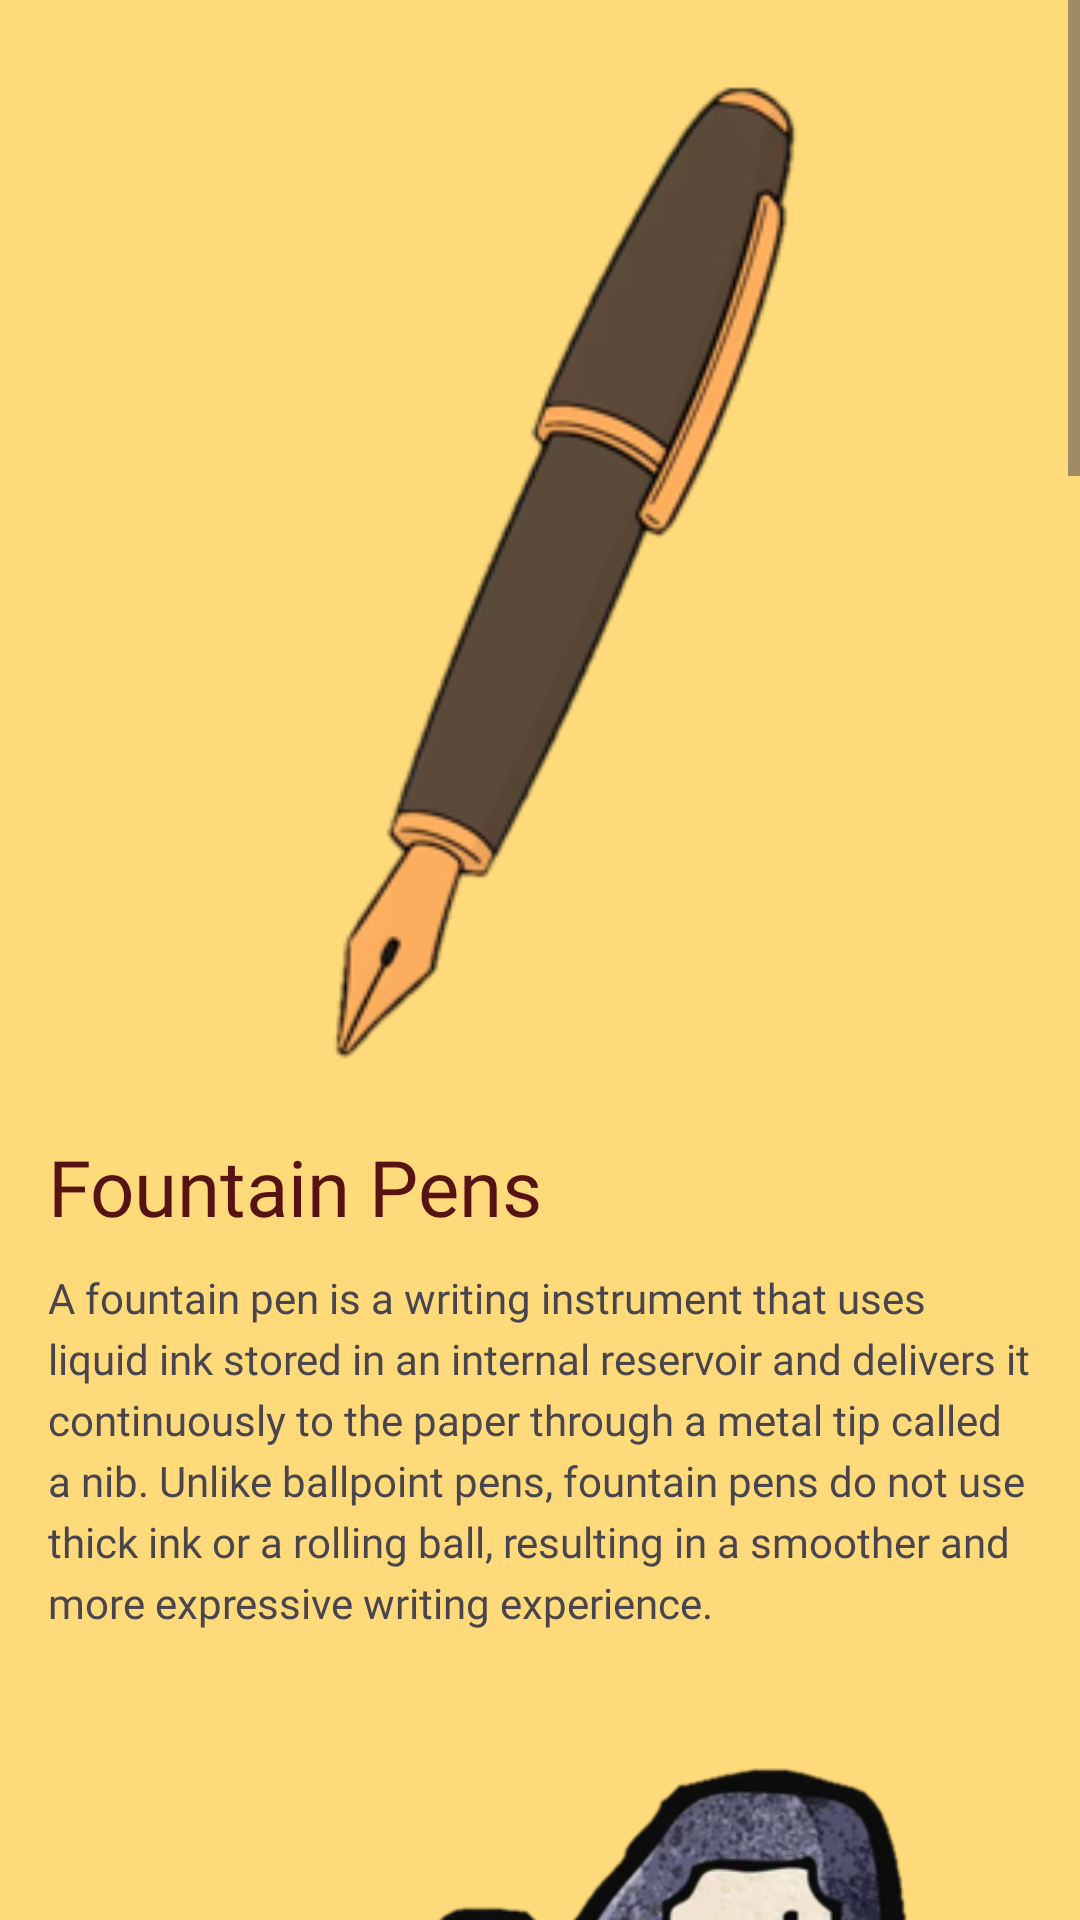

This screen was rendered from an Android layout file. Write that file and the resources it references.
<!-- AndroidManifest.xml: application theme Theme.Navigation_Drawer_App -->
<!-- res/layout/fragment_settings.xml -->
<?xml version="1.0" encoding="utf-8"?>
<ScrollView xmlns:android="http://schemas.android.com/apk/res/android"
    xmlns:app="http://schemas.android.com/apk/res-auto"
    android:layout_width="match_parent"
    android:layout_height="match_parent"
    android:fillViewport="true"
    android:background="@color/yellow">

    <LinearLayout
        android:layout_width="match_parent"
        android:layout_height="wrap_content"
        android:orientation="vertical"
        android:padding="16dp">

        <LinearLayout
            android:id="@+id/itemBlock1"
            android:layout_width="match_parent"
            android:layout_height="wrap_content"
            android:orientation="vertical"
            android:layout_marginBottom="24dp">

            <ImageView
                android:id="@+id/img1"
                android:layout_width="match_parent"
                android:layout_height="350dp"
                android:scaleType="centerCrop"
                android:src="@drawable/pen"/>

            <TextView
                android:id="@+id/title1"
                android:layout_width="match_parent"
                android:layout_height="wrap_content"
                android:layout_marginTop="12dp"
                android:text="Fountain Pens"
                android:fontFamily="@font/paytone"
                android:textSize="26sp"
                android:textColor="@color/ancora"/>

            <TextView
                android:id="@+id/info1"
                android:layout_width="match_parent"
                android:layout_height="wrap_content"
                android:layout_marginTop="10dp"
                android:fontFamily="@font/inconsolata"
                android:text="A fountain pen is a writing instrument that uses liquid ink stored in an internal reservoir and delivers it continuously to the paper through a metal tip called a nib. Unlike ballpoint pens, fountain pens do not use thick ink or a rolling ball, resulting in a smoother and more expressive writing experience."
                android:textSize="14sp"
                android:lineSpacingExtra="4dp"/>
        </LinearLayout>

        <LinearLayout
            android:id="@+id/itemBlock2"
            android:layout_width="match_parent"
            android:layout_height="wrap_content"
            android:orientation="vertical"
            android:layout_marginBottom="24dp">

            <ImageView
                android:id="@+id/img2"
                android:layout_width="match_parent"
                android:layout_height="220dp"
                android:scaleType="centerCrop"
                android:src="@drawable/ink"/>

            <TextView
                android:id="@+id/title2"
                android:layout_width="match_parent"
                android:layout_height="wrap_content"
                android:layout_marginTop="12dp"
                android:text="Inks"
                android:fontFamily="@font/paytone"
                android:textSize="26sp"
                android:textColor="@color/ancora"/>

            <TextView
                android:id="@+id/info2"
                android:layout_width="match_parent"
                android:layout_height="wrap_content"
                android:layout_marginTop="10dp"
                android:fontFamily="@font/inconsolata"
                android:text="Fountain pen ink is a water-based liquid ink specifically designed to flow smoothly through a fountain pen’s feed and nib. Using the correct ink is essential for proper performance and to avoid damage."
                android:textSize="14sp"
                android:lineSpacingExtra="4dp"/>
        </LinearLayout>

        <LinearLayout
            android:id="@+id/itemBlock3"
            android:layout_width="match_parent"
            android:layout_height="wrap_content"
            android:orientation="vertical"
            android:layout_marginBottom="24dp">

            <ImageView
                android:id="@+id/img3"
                android:layout_width="match_parent"
                android:layout_height="350dp"
                android:scaleType="centerCrop"
                android:src="@drawable/note"/>

            <TextView
                android:id="@+id/title3"
                android:layout_width="match_parent"
                android:layout_height="wrap_content"
                android:layout_marginTop="12dp"
                android:text="Notebooks for fountain pens."
                android:fontFamily="@font/paytone"
                android:textSize="26sp"
                android:textColor="@color/ancora"/>

            <TextView
                android:id="@+id/info3"
                android:layout_width="match_parent"
                android:layout_height="wrap_content"
                android:layout_marginTop="10dp"
                android:fontFamily="@font/inconsolata"
                android:text="Not all notebook paper works well with fountain pen ink. Good fountain-pen-friendly notebooks have:
Smooth, high-quality paper that lets the nib glide comfortably
Thicker paper (higher GSM) that prevents ink from bleeding through or feathering
Low ghosting (minimal show-through from the other side of the page)
Lay-flat binding so writing is easier across the whole page"
                android:textSize="14sp"
                android:lineSpacingExtra="4dp"/>
        </LinearLayout>

        <LinearLayout
            android:id="@+id/itemBlock4"
            android:layout_width="match_parent"
            android:layout_height="wrap_content"
            android:orientation="vertical"
            android:layout_marginBottom="24dp">

            <ImageView
                android:id="@+id/img4"
                android:layout_width="match_parent"
                android:layout_height="790dp"
                android:scaleType="centerCrop"
                android:src="@drawable/pencil"/>

            <TextView
                android:id="@+id/title4"
                android:layout_width="match_parent"
                android:layout_height="wrap_content"
                android:layout_marginTop="12dp"
                android:text="Drawing Pencils"
                android:fontFamily="@font/paytone"
                android:textSize="26sp"
                android:textColor="@color/ancora"/>

            <TextView
                android:id="@+id/info4"
                android:layout_width="match_parent"
                android:layout_height="wrap_content"
                android:layout_marginTop="10dp"
                android:fontFamily="@font/inconsolata"
                android:text="Drawing pencils are graphite-based pencils used for sketching, shading, technical drawing, and fine art. They come in a range of hardness grades that affect how dark or light the marks are and how easily the graphite lays down on paper."
                android:textSize="14sp"
                android:lineSpacingExtra="4dp"/>
        </LinearLayout>

    </LinearLayout>
</ScrollView>
<!-- resources referenced by this layout -->
<resources>
  <color name="ancora">#571212</color>
  <color name="yellow">#88FFC107</color>
  <!-- drawable ink: png bitmap (drawable, 109023 bytes) -->
  <!-- drawable note: png bitmap (drawable, 114255 bytes) -->
  <!-- drawable pen: png bitmap (drawable, 21072 bytes) -->
  <!-- drawable pencil: png bitmap (drawable, 41545 bytes) -->
  <style name="Theme.Navigation_Drawer_App" parent="Base.Theme.Navigation_Drawer_App" />
  <style name="Base.Theme.Navigation_Drawer_App" parent="Theme.Material3.DayNight.NoActionBar">
          
          
      </style>
</resources>
